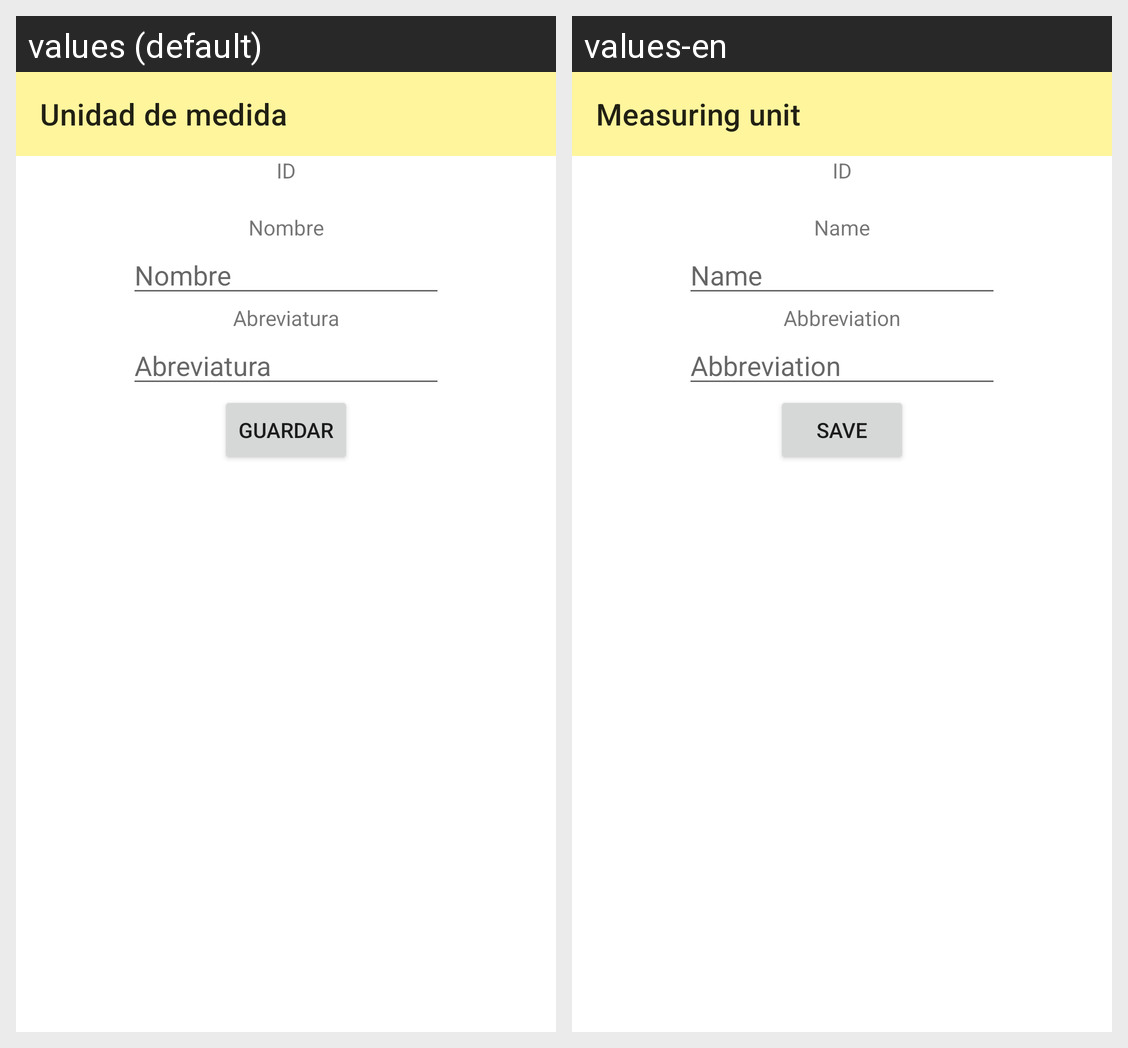

Translations of the strings shown on this Android screen, per locale in the grid:
Android screen res/layout/fragment_admin_unidad.xml rendered under 2 locales, left to right: values (default), values-en. Device: Nexus 5 (rendered at 1080×1920; each locale shown at half size, 540×960, under a caption strip naming it); theme Theme.IdeaFood.
Strings drawn on this screen, with the default value and each locale's value (text and hints the layout hard-codes, and strings that could not be matched under every locale, appear in the picture but are not listed):

unit
  values: Unidad de medida
  values-en: Measuring unit

id
  values: ID
  values-en: ID  [not translated; the default value is used]

name
  values: Nombre
  values-en: Name

abr
  values: Abreviatura
  values-en: Abbreviation

save
  values: Guardar
  values-en: Save
